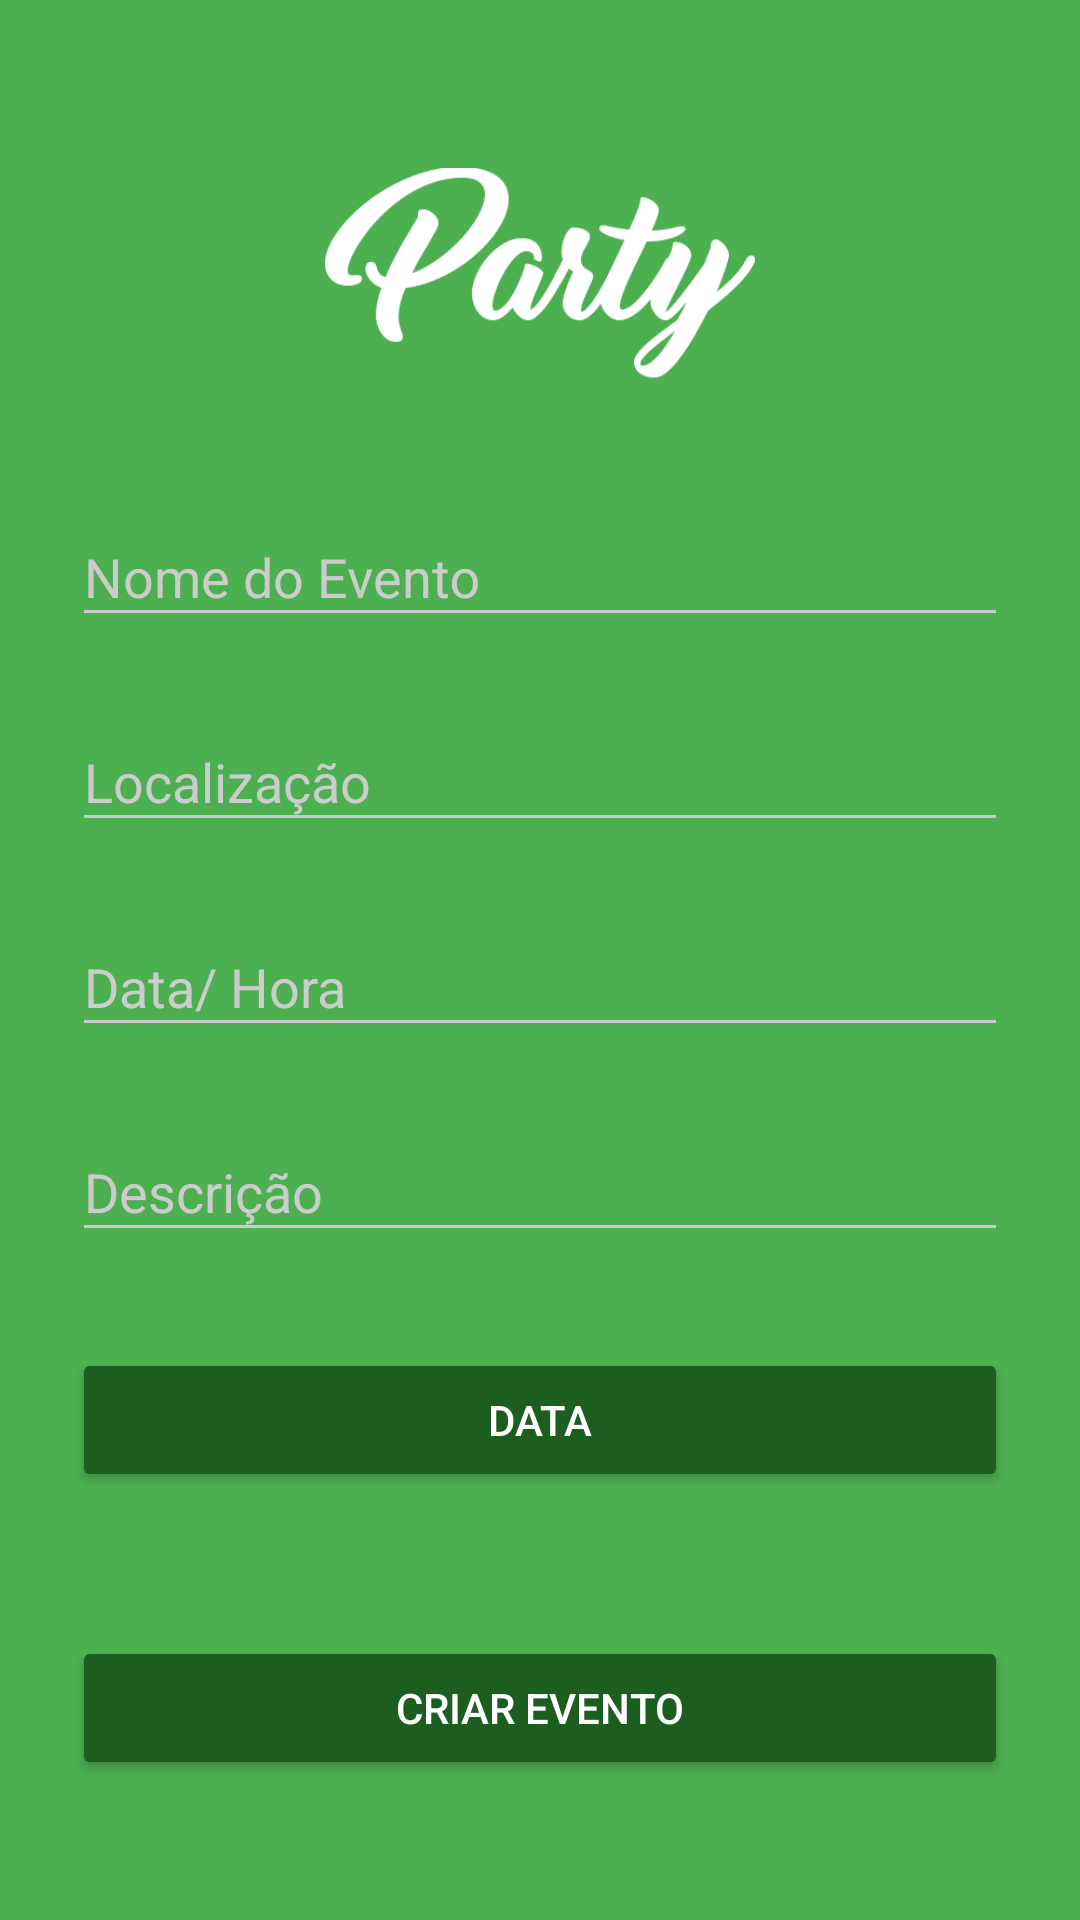

This screen was rendered from an Android layout file. Write that file and the resources it references.
<!-- AndroidManifest.xml: activity theme AppTheme.Dark -->
<!-- res/layout/activity_event_news.xml -->
<?xml version="1.0" encoding="utf-8"?>
<ScrollView xmlns:android="http://schemas.android.com/apk/res/android"
    android:layout_width="fill_parent"
    android:layout_height="fill_parent"
    android:fitsSystemWindows="true">

    <LinearLayout
        android:orientation="vertical"
        android:layout_width="match_parent"
        android:layout_height="wrap_content"
        android:paddingTop="56dp"
        android:paddingLeft="24dp"
        android:paddingRight="24dp">


        <ImageView
            android:src="@drawable/party_logo_new_2"
            android:layout_width="wrap_content"
            android:layout_height="72dp"
            android:layout_marginBottom="24dp"
            android:layout_gravity="center_horizontal"/>


        
        <android.support.design.widget.TextInputLayout
            android:layout_width="match_parent"
            android:layout_height="wrap_content"
            android:layout_marginTop="8dp"
            android:layout_marginBottom="8dp">
            <EditText
                android:id="@+id/input_event"
                android:layout_width="match_parent"
                android:layout_height="wrap_content"
                android:inputType="textCapWords"
                android:hint="Nome do Evento"/>
        </android.support.design.widget.TextInputLayout>

        
        <android.support.design.widget.TextInputLayout
            android:layout_width="match_parent"
            android:layout_height="wrap_content"
            android:layout_marginTop="8dp"
            android:layout_marginBottom="8dp">
            <EditText
                android:id="@+id/input_address_event"
                android:layout_width="match_parent"
                android:layout_height="wrap_content"
                android:inputType="textCapWords"
                android:hint="Localização"/>
        </android.support.design.widget.TextInputLayout>


        
        <android.support.design.widget.TextInputLayout
            android:layout_width="match_parent"
            android:layout_height="wrap_content"
            android:layout_marginTop="8dp"
            android:layout_marginBottom="8dp">
            <EditText
                android:id="@+id/input_date_time"
                android:layout_width="match_parent"
                android:layout_height="wrap_content"
                android:inputType="date"
                android:hint="Data/ Hora"/>
        </android.support.design.widget.TextInputLayout>

        
        <android.support.design.widget.TextInputLayout
            android:layout_width="match_parent"
            android:layout_height="wrap_content"
            android:layout_marginTop="8dp"
            android:layout_marginBottom="8dp">
            <EditText

                android:layout_width="match_parent"
                android:layout_height="wrap_content"
                android:inputType="textMultiLine"
                android:hint="Descrição"/>
        </android.support.design.widget.TextInputLayout>

        
        <android.support.v7.widget.AppCompatButton
            android:id="@+id/btn_event"
            android:layout_width="fill_parent"
            android:layout_height="wrap_content"
            android:layout_marginTop="24dp"
            android:layout_marginBottom="24dp"
            android:padding="12dp"
            android:text="Data"
            android:drawableRight="@drawable/ic_date_range_white_24dp"/>


        
        <android.support.v7.widget.AppCompatButton
            android:id="@+id/btn_event_create"
            android:layout_width="fill_parent"
            android:layout_height="wrap_content"
            android:layout_marginTop="24dp"
            android:layout_marginBottom="24dp"
            android:padding="12dp"
            android:text="Criar Evento"/>

    </LinearLayout>
</ScrollView>
<!-- resources referenced by this layout -->
<resources>
  <!-- drawable party_logo_new_2: png bitmap (drawable, 12748 bytes) -->
  <style name="AppTheme.Dark" parent="Theme.AppCompat.NoActionBar">
          <item name="colorPrimary">@color/primary</item>
          <item name="colorPrimaryDark">@color/primary_dark</item>
          <item name="colorAccent">@color/accent</item>
  
          <item name="android:windowBackground">@color/primary</item>
  
          <item name="colorControlNormal">@color/iron</item>
          <item name="colorControlActivated">@color/white</item>
          <item name="colorControlHighlight">@color/white</item>
          <item name="android:textColorHint">@color/iron</item>
  
          <item name="colorButtonNormal">@color/primary_darker</item>
          <item name="android:colorButtonNormal">@color/primary_darker</item>
      </style>
  <color name="primary">#4CAF50</color>
  <color name="primary_dark">#388E3C</color>
  <color name="accent">#009688</color>
  <color name="iron">#CCCCCC</color>
  <color name="white">#FFFFFF</color>
  <color name="primary_darker">#1B5E20</color>
</resources>
